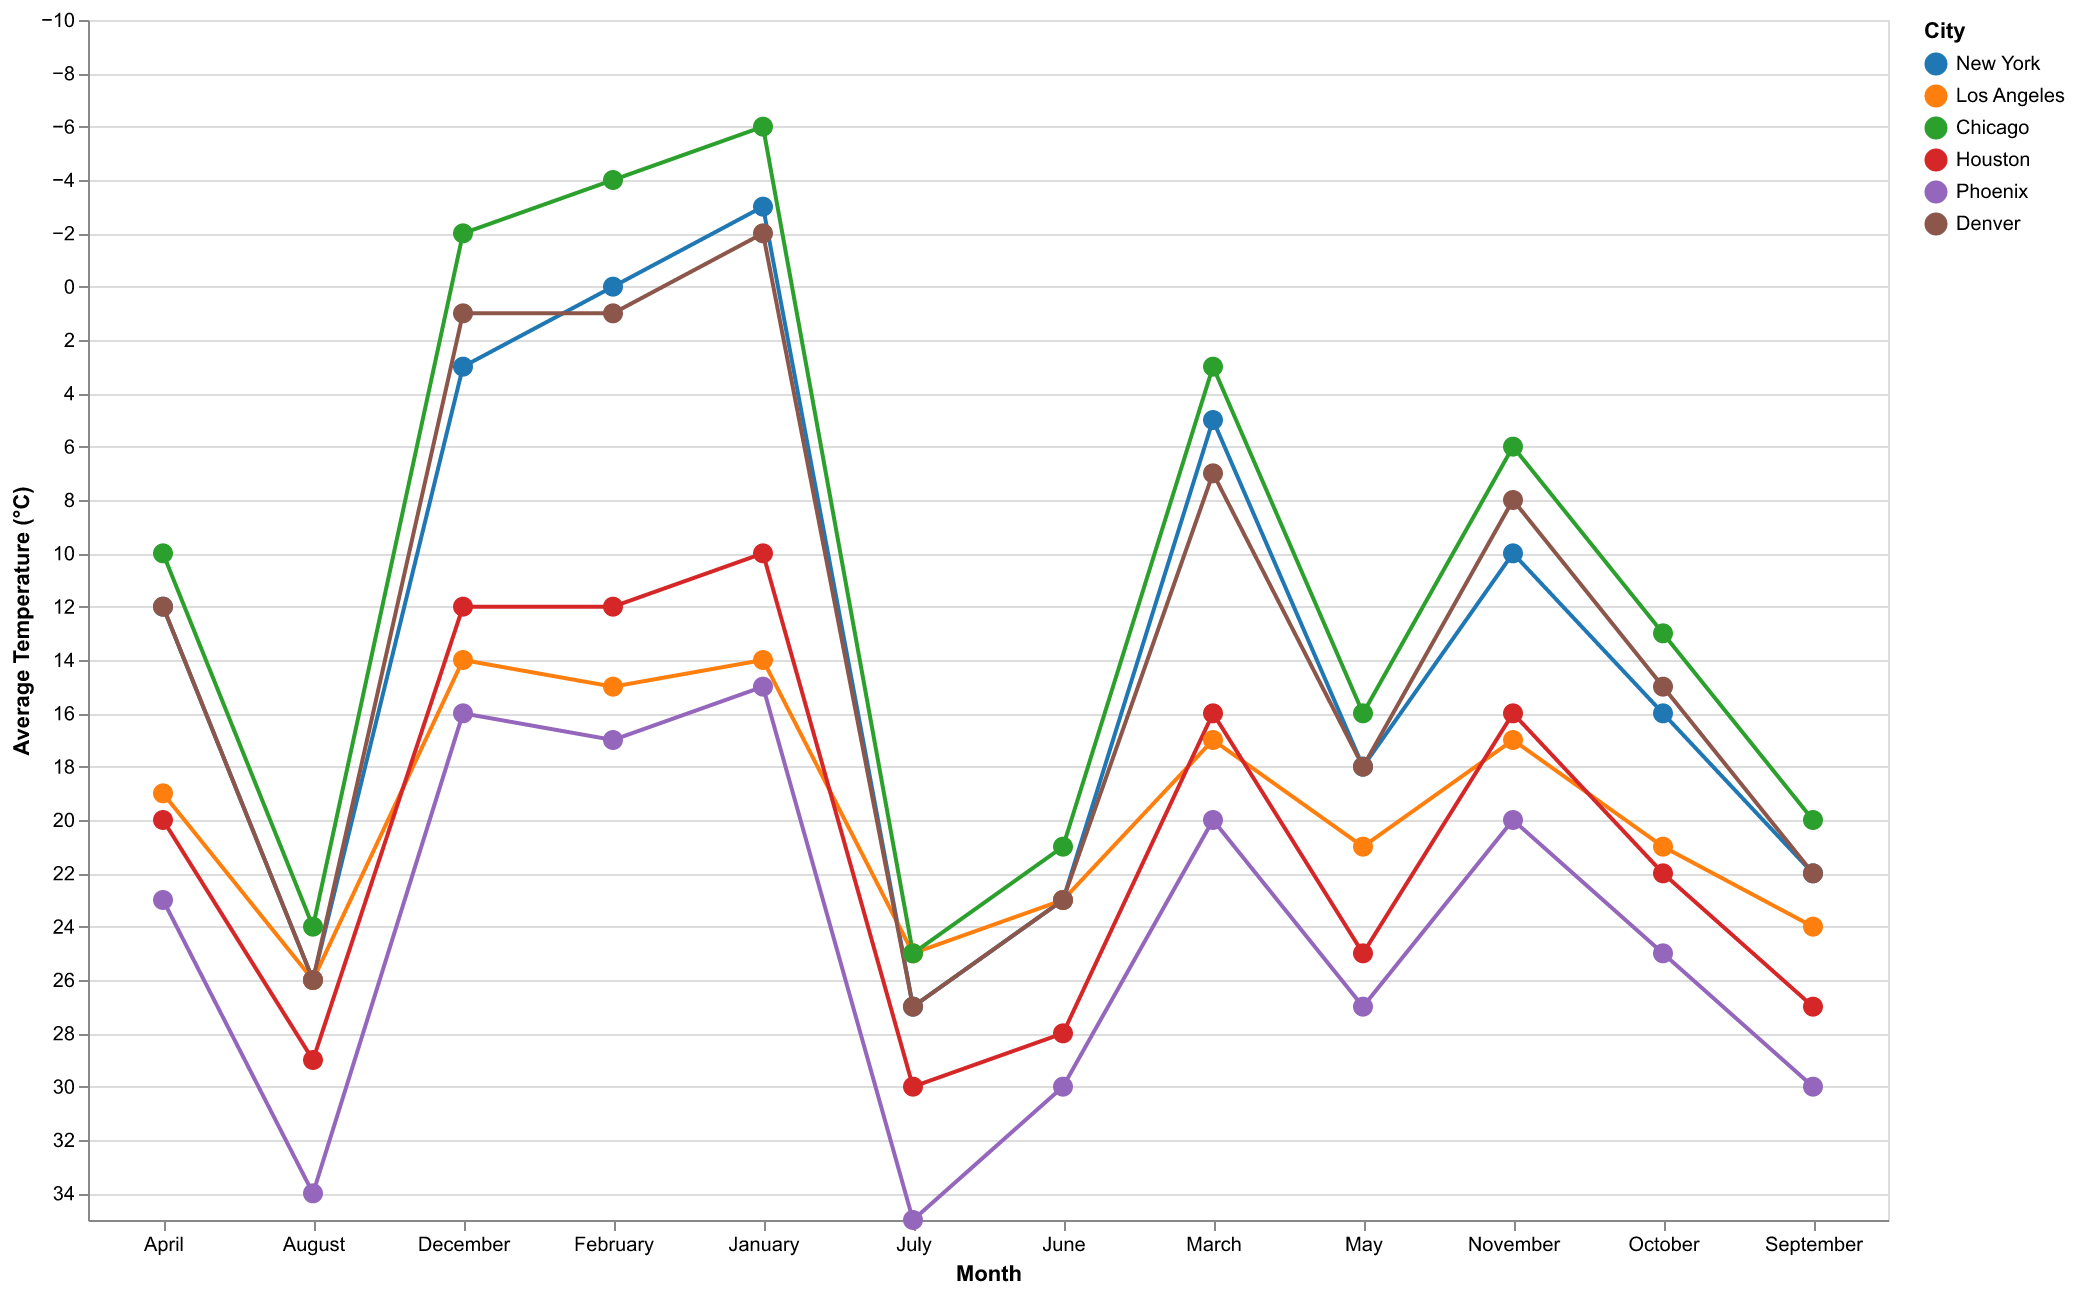

Values plotted in this chart, from the file beside it:
Month, New York, Los Angeles, Chicago, Houston, Phoenix, Denver
January, -3, 14, -6, 10, 15, -2
February, 0, 15, -4, 12, 17, 1
March, 5, 17, 3, 16, 20, 7
April, 12, 19, 10, 20, 23, 12
May, 18, 21, 16, 25, 27, 18
June, 23, 23, 21, 28, 30, 23
July, 27, 25, 25, 30, 35, 27
August, 26, 26, 24, 29, 34, 26
September, 22, 24, 20, 27, 30, 22
October, 16, 21, 13, 22, 25, 15
November, 10, 17, 6, 16, 20, 8
December, 3, 14, -2, 12, 16, 1
